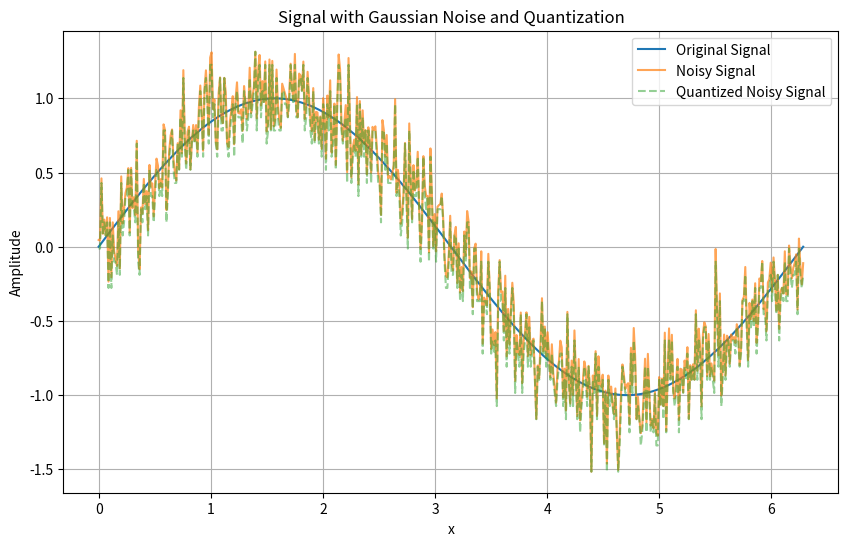

Write the Python code that produced this figure.
import numpy as np
import matplotlib.pyplot as plt

mean = 0
std_dev = 0.1 
num_samples = 500
quant_levels = 32

def generate_signal(num_samples):
    x = np.linspace(0, 2*np.pi, num_samples)
    signal = np.sin(x)
    return x, signal

def add_Gaussian_noise(signal, mean, std):
    mag = np.max(signal) - np.min(signal)
    noise = np.random.normal(mean, std * mag, len(signal))
    return signal + noise

def sample_signal(signal, step):
    return signal[::step]


def quantize_signal(signal, num_levels):
    min_val, max_val = np.min(signal), np.max(signal)
    step = (max_val - min_val) / num_levels
    quantized = np.floor((signal - min_val) / step) * step + min_val
    return quantized


def mean_square_error(original, noisy):
    return np.mean((original - noisy) ** 2)

def root_mean_square_error(original, noisy):
    return np.sqrt(mean_square_error(original, noisy))

def peak_signal_to_noise_ratio(original, noisy):
    mse = mean_square_error(original, noisy)
    peak = np.max(np.abs(original))
    if mse == 0:
        return np.inf
    return 10 * np.log10(peak ** 2 / mse)


def plot_signals(x, original, noisy, quantized):
    plt.figure(figsize=(10, 6))
    plt.plot(x, original, label="Original Signal")
    plt.plot(x, noisy, label="Noisy Signal", alpha=0.7)
    plt.plot(x, quantized, label="Quantized Noisy Signal", linestyle='--', alpha=0.5)
    plt.title("Signal with Gaussian Noise and Quantization")
    plt.xlabel("x")
    plt.ylabel("Amplitude")
    plt.legend()
    plt.grid(True)
    plt.show()


x, signal = generate_signal(num_samples)
noisy_signal = add_Gaussian_noise(signal, mean, std_dev)
quantized_signal = quantize_signal(noisy_signal, quant_levels)

mse = mean_square_error(signal, noisy_signal)
rmse = root_mean_square_error(signal, noisy_signal)
psnr = peak_signal_to_noise_ratio(signal, noisy_signal)

print(f"MSE: {mse:.6f}")
print(f"RMSE: {rmse:.6f}")
print(f"PSNR: {psnr:.2f} dB")

plot_signals(x, signal, noisy_signal, quantized_signal)
